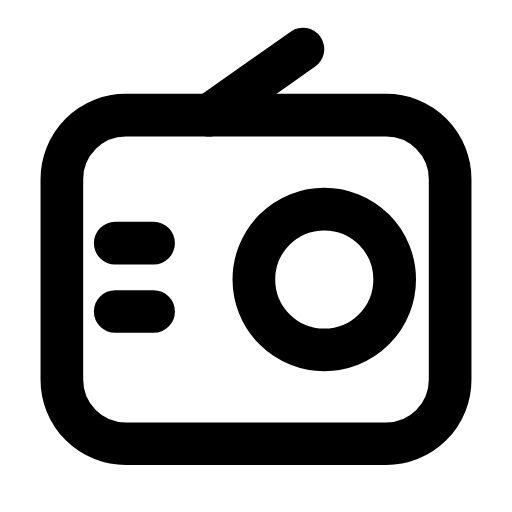
t = 0.00 s
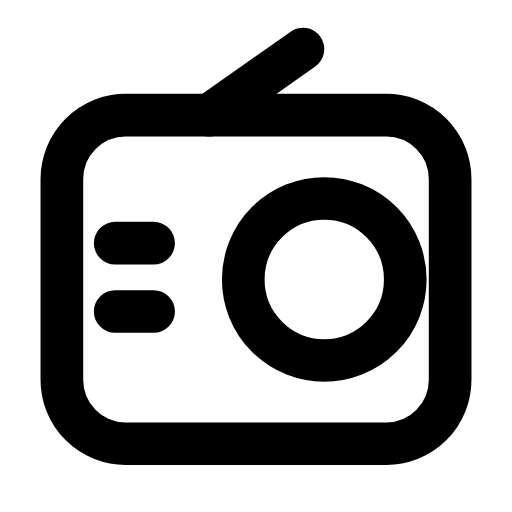
t = 0.25 s
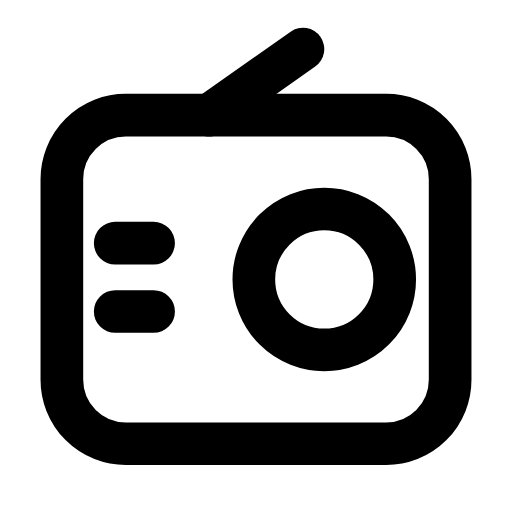
t = 0.50 s
t = 0.73 s: frame unchanged from t = 0.00 s, image omitted
t = 0.99 s: frame unchanged from t = 0.00 s, image omitted
t = 1.25 s: frame unchanged from t = 0.00 s, image omitted

The animated SVG that drew these frames (rendered in a browser with its animation timeline set to each time). Animation: 1 SMIL element (animate=1); one cycle of 1.50 s, repeats indefinitely.

<svg xmlns="http://www.w3.org/2000/svg" width="24" height="24" viewBox="0 0 24 24" fill="none"><rect stroke="currentColor" stroke-width="2" stroke-linecap="round" stroke-linejoin="round" fill="none" x="2.9" y="5.4" width="18.2" height="15.4" rx="3"></rect><circle stroke="currentColor" stroke-width="2" stroke-linecap="round" stroke-linejoin="round" fill="none" cx="15.2" cy="13.1" r="3.3"><animate attributeName="r" values="3.3;3.3;3.9;3.3;3.3;3.3;3.3;3.9;3.3;3.3;3.3" keyTimes="0;0.135;0.2475;0.36;0.45;0.6;0.66;0.735;0.81;0.9;1" dur="1.5s" repeatCount="indefinite" calcMode="spline" keySplines="0.16 1 0.3 1;0.16 1 0.3 1;0.16 1 0.3 1;0.16 1 0.3 1;0.16 1 0.3 1;0.16 1 0.3 1;0.16 1 0.3 1;0.16 1 0.3 1;0.16 1 0.3 1;0.16 1 0.3 1"/></circle><line stroke="currentColor" stroke-width="2" stroke-linecap="round" stroke-linejoin="round" fill="none" x1="9.8" y1="5.4" x2="14.2" y2="2.3"></line><path stroke="currentColor" stroke-width="2" stroke-linecap="round" stroke-linejoin="round" fill="none" d="M5.4 11.4L7.2 11.4M5.4 14.6L7.2 14.6"></path></svg>
